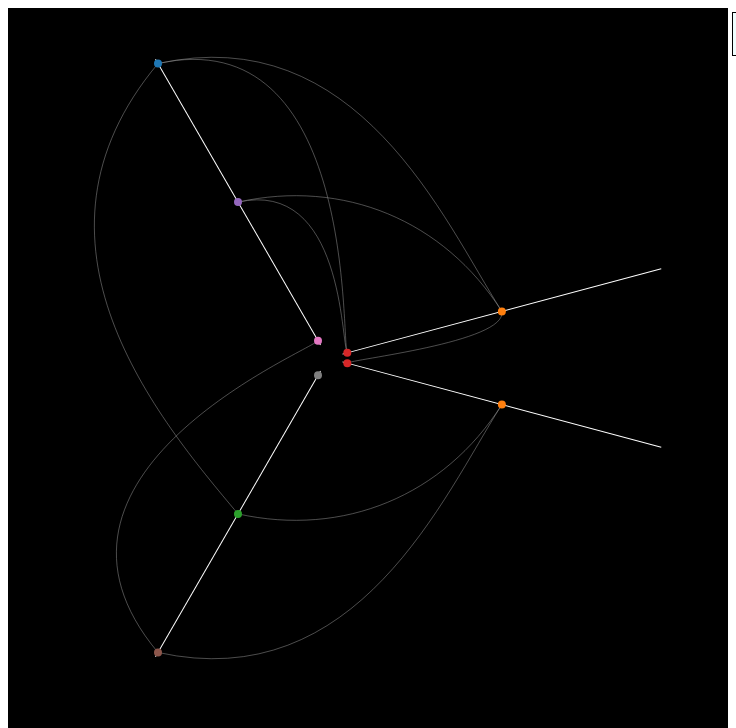
D3 v3 page, settled after 480 driven frames (8 s of simulated time); the page loaded 1 data file(s).


d3.json("graph.json",function(error, json) {
  hive.plot(json);
});

// ── hive-d3.js
var majorAngle = 2.0 * Math.PI / 3; // angle between major axis
var minorAngle = 1.0 * Math.PI / 12;

var angleScale = d3.scale.ordinal()
  .domain(["source", "source-target", "target-source", "target"])
  .range([-majorAngle, -minorAngle, minorAngle,  majorAngle]);

var color = d3.scale.category10();

/**
   Hive plot for D3js

   Adopted the blog by Mike Bostock.

   Create link by calling

   link()

   The object need to have the following fields:
   .source - The source node of the link
   .target - The target node of the link
   .radius - A callback function to generate radius value.
   .angle - A callback function to generate angle value.
*/

// A shape generator for Hive links, based on a source and a target.
// The source and target are defined in polar coordinates (angle and radius).
// Ratio links can also be drawn by using a startRadius and endRadius.
// This class is modeled after d3.svg.chord.

function link() {
  var source = function(d) { return d.source; },
      target = function(d) { return d.target; },
      angle = function(d) { return d.angle; },
      startRadius = function(d) { return d.radius; },
      endRadius = startRadius,
      arcOffset = 0;

  function link(d, i) {
    var s = node(source, this, d, i),
        t = node(target, this, d, i),
        x;
    if (t.a < s.a) x = t, t = s, s = x;
    if (t.a - s.a > Math.PI) s.a += 2 * Math.PI;
    var a1 = s.a + (t.a - s.a) / 3,
        a2 = t.a - (t.a - s.a) / 3;
    return "M" + Math.cos(s.a) * s.r0 + "," + Math.sin(s.a) * s.r0
      + "C" + Math.cos(a1) * s.r1 + "," + Math.sin(a1) * s.r1
      + " " + Math.cos(a2) * t.r1 + "," + Math.sin(a2) * t.r1
      + " " + Math.cos(t.a) * t.r1 + "," + Math.sin(t.a) * t.r1;
  }

  function node(method, thiz, d, i) {
    var node = method.call(thiz, d, i),
        a = +(typeof angle === "function" ? angle.call(thiz, node, i) : angle) + arcOffset,
        r0 = +(typeof startRadius === "function" ? startRadius.call(thiz, node, i) : startRadius),
        r1 = (startRadius === endRadius ? r0 : +(typeof endRadius === "function" ? endRadius.call(thiz, node, i) : endRadius));
    return {r0: r0, r1: r1, a: a};
  }

  link.source = function(_) {
    if (!arguments.length) return source;
    source = _;
    return link;
  };

  link.target = function(_) {
    if (!arguments.length) return target;
    target = _;
    return link;
  };

  link.angle = function(_) {
    if (!arguments.length) return angle;
    angle = _;
    return link;
  };

  link.radius = function(_) {
    if (!arguments.length) return startRadius;
    startRadius = endRadius = _;
    return link;
  };

  link.startRadius = function(_) {
    if (!arguments.length) return startRadius;
    startRadius = _;
    return link;
  };

  link.endRadius = function(_) {
    if (!arguments.length) return endRadius;
    endRadius = _;
    return link;
  };

  return link;
}

/**
  Utility for plotting nodes. The nodes are simply drawn as circles and
  therefore do not need complicated shape generators.
 */
var nodeUtil = {
  /* Compute the cartesian from polar coordinates. */
  cx: function cx(node, r, a) {
    return  r * (Math.cos(a));
  },
  /* Compute the cartesian from polar coordinates. */
  cy: function cy(node, r, a) {
    return r * Math.sin(a);
  }
};

function degrees(radians) {
  return radians / Math.PI * 180;
}

// ── my-hive-plot.js
var hive = (function() {

  var outerRadius = computeRadius();
  var innerRadius = 20;
  var svg = d3.select("#chart")
  .attr("width", "100%")
  .append("svg")
  .attr("width", 2*outerRadius + 40)
  .attr("height", 2*outerRadius + 40)
  .append("g")
  .attr("transform",
  "translate(" + (outerRadius-innerRadius) + "," +
      (outerRadius+ innerRadius/2) +")");

  var tooltip = d3.select("body")
      .append("div")
      .attr("class","tooltip")
      .style("position", "absolute")
      .style("z-index", "10")
      .style("visibility", "hidden")
      .text("a simple tooltip");

  function computeRadius() {
    var h = window.innerHeight - 40;
    var w = window.innerWidth - 288 - 16;
    return Math.min(h, w)/2 - 20;
  }

  // Total number of links
  function numLinks(node) {
    var total = 0;
    if (node.out) {
      total = total + node.out.length;
    }
    if (node.in) {
      total = total + node.in.length;
    }
    return total;
  }

  /**
  Connect the nodes and links data with each other.
  */
  function addInOut(nodes, links){
    links.forEach(function(link) {
      var src = nodes[link.source];
      var tgt = nodes[link.target];
      if (src.out) {
        src.out.push(link);
      } else {
        src.out = [link];
      }
      if (tgt.in) {
        tgt.in.push(link);
      } else {
        tgt.in = [link];
      }
      link.source = src;
      link.target = tgt;
    });
  }

  /**
  Assign node type according to the connections.
  */
  function assignNodeTypes(nodes) {
    nodes.forEach(function addType(node) {
      if (!node.out) {
        node.type = "target";
      } else if (!node.in) {
        node.type = "source";
      } else {
        node.type = "source-target";
      }
    })
  }

  /**
  Sort nodes into different types
  */
  function sortNodesByType(nodes){
    return d3.nest()
    .key( function(d) { return d.type; })
    .sortKeys(d3.ascending)
    .sortValues(function comparator(na, nb) {
      return d3.ascending(numLinks(na), numLinks(nb));
    })
    .entries(nodes);
  }

  /**
  Assign nodes indices
  */
  function assignIndex(nodesByType){
    nodesByType.forEach(function(nodes){
      var i;
      for (i=0; i< nodes.values.length; i+=1) {
        nodes.values[i].index = i;
      }
    });
  }

  /**
  Duplicate the target-source axis as source-target.
  */
  function duplicateNodes(nodesByType, nodes) {
    var targetSource = [];
    if (nodesByType[1].key === "source-target") {
      nodesByType[1].values.forEach(function(node){
        var outEdges = node.out;
        var newNode = {
          id: node.id,
          type: "target-source",
          index: node.index
        };
        outEdges.forEach(function(link){
          link.source = newNode;
        });
        targetSource.push(newNode);

        delete node.out;
        delete node.in;
      });
      nodesByType.push({key: "target-source", values: targetSource});
    }
    return targetSource;
  }

  /**
   Highlight the link and connected nodes on mouseover.
  */
  function linkMouseover(d) {
    svg.selectAll(".link")
    .classed("active", function(p) { return p === d; });
    svg.selectAll(".node")
    .classed("active", function(p) {
      return p === d.source || p === d.target;
    });
    d3.select("#status").text(d.source.id + " -> " + d.target.id);
  }

  /**
  Mouseover event handler for nodes
  */
  function nodeMouseover(d) {
    svg.selectAll(".node")
    .classed("active", function(p) {
      return p === d;
    });

    var srcs = [];
    var dsts = [];
    svg.selectAll(".link")
    .classed("active", function(p) {
      if (p.source === d) {
        dsts.push(p.target);
        return true;
      } else if (p.target === d) {
        srcs.push(p.source);
        return true;
      } else {
        return false;
      }
    });

    var status = d.id;
    if (srcs.length > 0) {
      status = status + " <- ";
      srcs.forEach(function(l){
        status = status + " " + l.id;
      });
    } else if (dsts.length > 0) {
      status = status + " -> ";
      dsts.forEach(function(l){
        status = status + " " + l.id;
      });
    }
    tooltip.style("visibility", "visible")
      .text(d.id);
    d3.select("#status").text(status);
  }


  function mouseout() {
    svg.selectAll(".active").classed("active", false);
    d3.select("#status").text("Select an item in the chart to see details.");
    tooltip.style("visibility", "hidden");
  }

  function nodeMousemove() {
    tooltip.style("top", (event.pageY-10)+"px")
      .style("left",(event.pageX+10)+"px");
  }

  function plot(graph) {
    var nodes = graph.nodes;
    var links = graph.links;

    // Original data is given in the node and link format

    addInOut(nodes, links);

    assignNodeTypes(nodes);
    var nodesByType = sortNodesByType(nodes);

    //
    assignIndex(nodesByType);

    var radiusScale = d3.scale.linear()
    .domain(d3.extent(nodes, function(node) { return node.index; }))
    .range([innerRadius, outerRadius]);

    // Duplicate the target-source axis as source-target.
    var newNodes = duplicateNodes(nodesByType, nodes);
    if (newNodes.length > 0) {
      nodes = nodes.concat(newNodes);
    }
    // Draw the axes.
    svg.selectAll(".axis")
    .data(nodesByType)
    .enter().append("line")
    .attr("class", "axis")
    .attr("transform", function(d) {
      return "rotate(" + degrees(angleScale(d.key)) + ")";
    })
    .attr("x1", innerRadius - 5)
    .attr("x2", outerRadius + 5);

    function nodeAngle(node){
      return angleScale(node.type);
    }

    function nodeRadius(node) {
      return radiusScale(node.index);
    }

    // Draw the links
    svg.append("g")
    .attr("class", "links")
    .selectAll(".link")
    .data(links)
    .enter().append("path")
    .attr("class", "link")
    .attr("d", link()
    .angle(nodeAngle)
    .radius(nodeRadius))
    .on("mouseover", linkMouseover)
    .on("mouseout", mouseout);

    function nodeCx(node) {
      return nodeUtil.cx(node, nodeRadius(node), nodeAngle(node));
    }

    function nodeCy(node) {
      return nodeUtil.cy(node, nodeRadius(node), nodeAngle(node));
    }

    // Draw the nodes
    svg.append("g")
    .attr("class", "nodes")
    .selectAll(".node")
    .data(nodes)
    .enter().append("circle")
    .attr("class", "node")
    .style("fill", function(d) { return color(d.id); })
    .attr("r", 4)
    .attr("cx", nodeCx)
    .attr("cy", nodeCy)
    .on("mouseover", nodeMouseover)
    .on("mouseout", mouseout)
    .on("mousemove", nodeMousemove);

  }


  return {
    plot: plot,
  }

})();


### data: graph.json
{
 "nodes": [
  {
   "id": "a"
  },
  {
   "id": "b"
  },
  {
   "id": "c"
  },
  {
   "id": "d"
  },
  {
   "id": "e"
  },
  {
   "id": "f"
  },
  {
   "id": "g"
  },
  {
   "id": "h"
  }
 ],
 "links": [
  {
   "source": 0,
   "target": 1
  },
  {
   "source": 0,
   "target": 2
  },
  {
   "source": 1,
   "target": 2
  },
  {
   "source": 0,
   "target": 3
  },
  {
   "source": 4,
   "target": 1
  },
  {
   "source": 1,
   "target": 5
  },
  {
   "source": 6,
   "target": 5
  },
  {
   "source": 4,
   "target": 3
  },
  "... 1 more items"
 ]
}